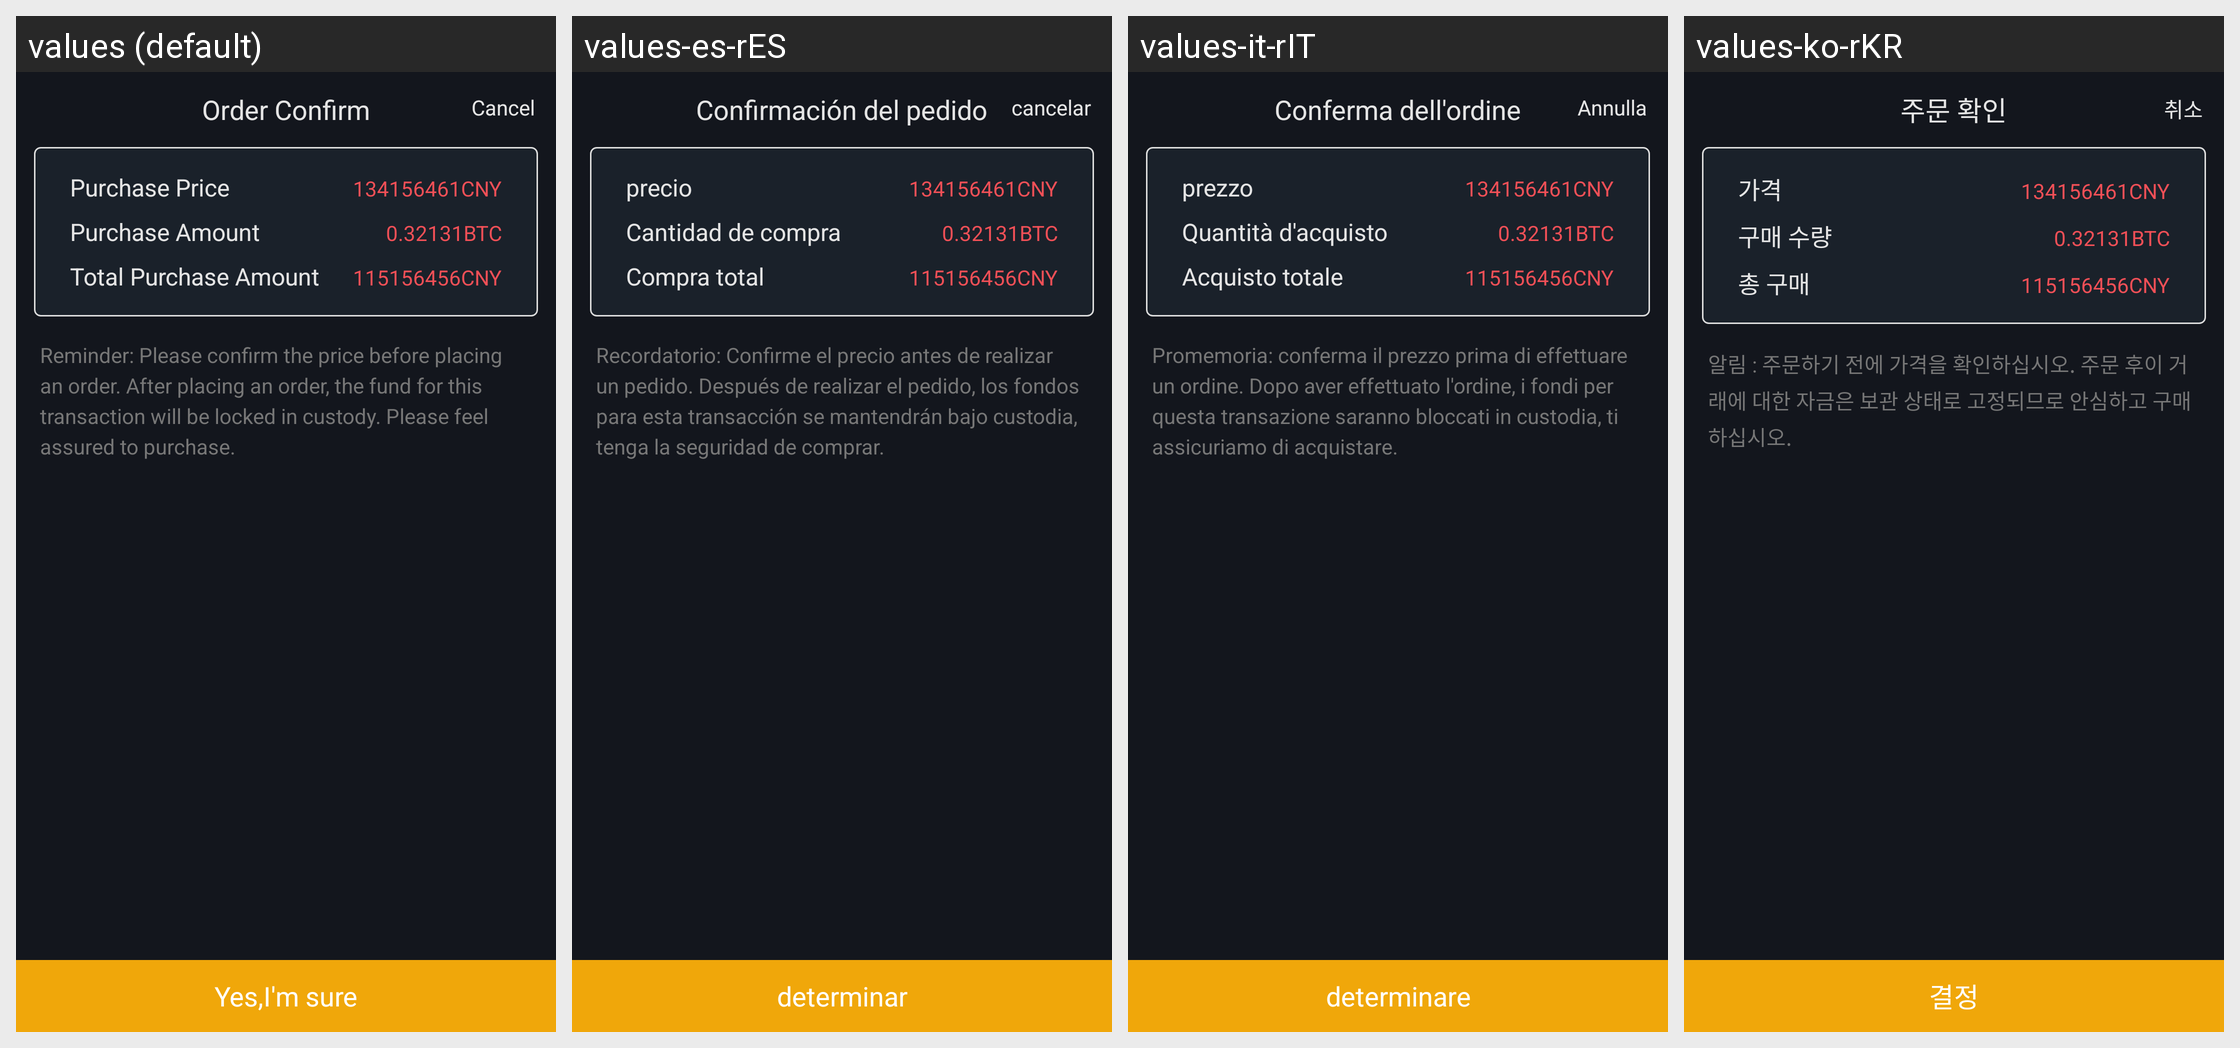

The Android screen above is rendered under several locales of the same app. Produce the string resources it draws, with the default and per-locale values.
Android screen res/layout/dialog_fragment_order_confirm.xml rendered under 4 locales, left to right: values (default), values-es-rES, values-it-rIT, values-ko-rKR. Device: Nexus 5 (rendered at 1080×1920; each locale shown at half size, 540×960, under a caption strip naming it); theme AppTheme.StartingWindowTheme.
Other locales in the repository, not shown: values-de-rDE, values-en, values-fr-rFR, values-ja-rJP, values-pt-rPT, values-zh-rCN, values-zh-rMO, values-zh-rTW.
Strings drawn on this screen, with the default value and each locale's value (text and hints the layout hard-codes, and strings that could not be matched under every locale, appear in the picture but are not listed):

dialog_three_title
  values: Order Confirm
  values-es-rES: Confirmación del pedido
  values-it-rIT: Conferma dell'ordine
  values-ko-rKR: 주문 확인

dialog_one_cancel
  values: Cancel
  values-es-rES: cancelar
  values-it-rIT: Annulla
  values-ko-rKR: 취소

dialog_three_one
  values: Purchase Price
  values-es-rES: precio
  values-it-rIT: prezzo
  values-ko-rKR: 가격

dialog_three_two
  values: Purchase Amount
  values-es-rES: Cantidad de compra
  values-it-rIT: Quantità d'acquisto
  values-ko-rKR: 구매 수량

dialog_three_three
  values: Total Purchase Amount
  values-es-rES: Compra total
  values-it-rIT: Acquisto totale
  values-ko-rKR: 총 구매

dialog_three_msg
  values: Reminder: Please confirm the price before placing an order. After placing an order, the fund for this transaction will be locked in custody. Please feel assured to purchase.
  values-es-rES: Recordatorio: Confirme el precio antes de realizar un pedido. Después de realizar el pedido, los fondos para esta transacción se mantendrán bajo custodia, tenga la seguridad de comprar.
  values-it-rIT: Promemoria: conferma il prezzo prima di effettuare un ordine. Dopo aver effettuato l'ordine, i fondi per questa transazione saranno bloccati in custodia, ti assicuriamo di acquistare.
  values-ko-rKR: 알림 : 주문하기 전에 가격을 확인하십시오. 주문 후이 거래에 대한 자금은 보관 상태로 고정되므로 안심하고 구매하십시오.

dialog_sure
  values: Yes,I'm sure
  values-es-rES: determinar
  values-it-rIT: determinare
  values-ko-rKR: 결정
